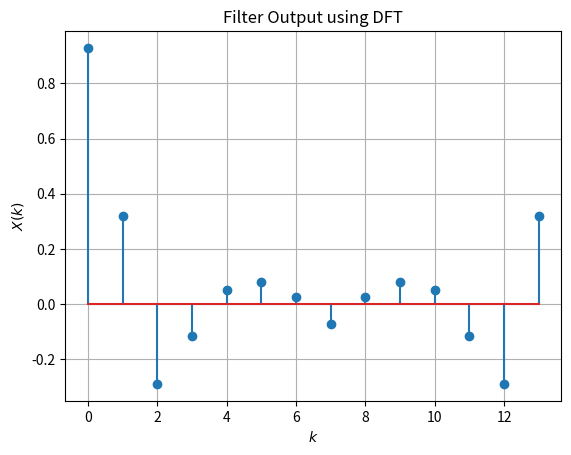

Recreate this plot in Python. (Note: this script raises an exception after producing the figure.)
import numpy as np
import matplotlib.pyplot as plt

#defining x(n) as shown in 3.2

def x(n):
    #if n < 0:
    #    return 0
    if n >= 0 and n < 6:
        x_dict = {0:1,1:2,2:3,3:4,4:2,5:1}
        return x_dict[n]
    else:
        return 0
N = 14


X = [0]*N
for k in range(len(X)):
    for n in range(N):
        X[k] += x(n)*np.exp(-1j*2*np.pi * k * n / N)  

X = np.real(X)/N
print("\nRe{X}\n")
print(X)
#plots
plt.stem(range(0,N),X)
plt.title('Filter Output using DFT')
plt.xlabel('$k$')
plt.ylabel('$X(k)$')
plt.grid()
plt.savefig('Assignment 1/fig/Xkdft.jpg')
plt.show()

#defining h(n) as shown in 5.6
def h(n):
    if n < 0:
        return 0

    elif n == 0:
        return 1    #h(0) = 1
        
    elif n == 1:
        return -0.5 #h(1) = -1/2
    else:
        return 5.0 * ((-0.5)**n)
#N = 15
H = [0]*N
for k in range(len(H)):
    for n in range(N):
        H[k] += h(n) * np.exp(-1j*2*np.pi * k * n / N)  

#print(f'X(k) = {X}\nH(k) = {H}')
H = np.real(H)/N
print("\nRe{H}\n")
print(H)
#plots
plt.stem(range(0,N),H)
plt.title('Filter Output using DFT')
plt.xlabel('$k$')
plt.ylabel('$H(k)$')
plt.grid()
plt.savefig('Assignment 1/fig/Hkdft.jpg')
plt.show()